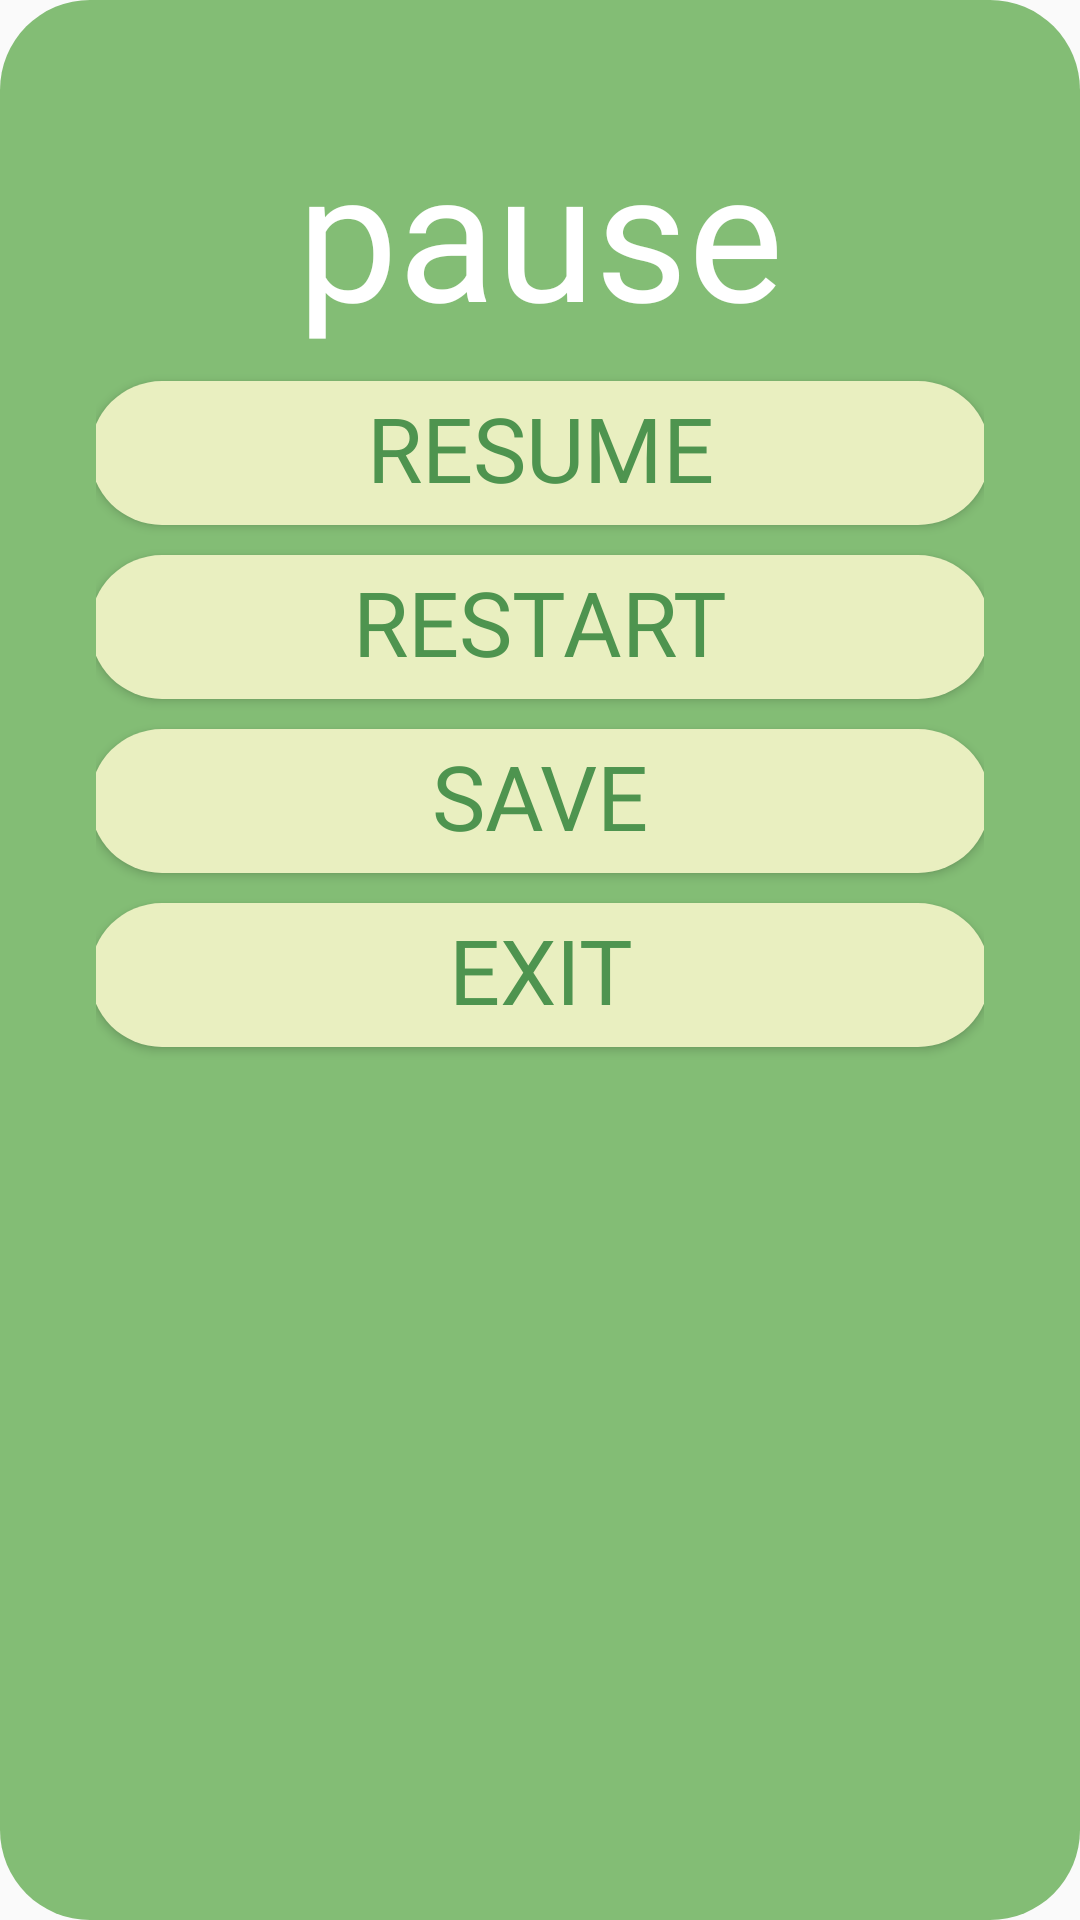

Produce the Android XML layout that renders to this screen, including the resource entries it uses.
<!-- AndroidManifest.xml: application theme Theme.Snake -->
<!-- res/layout/popup_pause.xml -->
<?xml version="1.0" encoding="utf-8"?>
<androidx.constraintlayout.widget.ConstraintLayout xmlns:android="http://schemas.android.com/apk/res/android"
    xmlns:app="http://schemas.android.com/apk/res-auto"
    xmlns:tools="http://schemas.android.com/tools"
    android:layout_width="wrap_content"
    android:layout_height="wrap_content"
    android:background="#00000000">

    <ImageView
        android:id="@+id/popupBackground"
        android:layout_width="0dp"
        android:layout_height="0dp"
        app:layout_constraintBottom_toBottomOf="parent"
        app:layout_constraintEnd_toEndOf="parent"
        app:layout_constraintHorizontal_bias="0.0"
        app:layout_constraintStart_toStartOf="parent"
        app:layout_constraintTop_toTopOf="parent"
        app:layout_constraintVertical_bias="1.0"
        app:srcCompat="@drawable/popup_background" />

    <LinearLayout
        android:layout_width="match_parent"
        android:layout_height="match_parent"
        android:layout_marginStart="32dp"
        android:layout_marginTop="32dp"
        android:layout_marginEnd="32dp"
        android:layout_marginBottom="32dp"
        android:orientation="vertical"
        app:layout_constraintBottom_toBottomOf="parent"
        app:layout_constraintEnd_toEndOf="parent"
        app:layout_constraintStart_toStartOf="parent"
        app:layout_constraintTop_toTopOf="parent">

        <TextView
            android:id="@+id/popupTitle"
            android:layout_width="wrap_content"
            android:layout_height="wrap_content"
            android:layout_gravity="center"
            android:layout_marginVertical="5sp"
            android:fontFamily="@font/gomarice_gogono_cocoa_mochi"
            android:text="pause"
            android:textAlignment="center"
            android:textColor="@color/white"
            android:textSize="60sp" />

        <Button
            android:id="@+id/popupResumeButton"
            android:layout_width="300sp"
            android:layout_height="wrap_content"
            android:layout_gravity="center"
            android:layout_marginVertical="5sp"
            android:background="@drawable/button_popup_background"
            android:fontFamily="@font/gomarice_gogono_cocoa_mochi"
            android:includeFontPadding="false"
            android:onClick="resume"
            android:text="@string/resume"
            android:textColor="@color/deep_green"
            android:textSize="30sp" />

        <Button
            android:id="@+id/popupRestartButton"
            android:layout_width="300sp"
            android:layout_height="wrap_content"
            android:layout_gravity="center"
            android:layout_marginVertical="5sp"
            android:background="@drawable/button_popup_background"
            android:fontFamily="@font/gomarice_gogono_cocoa_mochi"
            android:includeFontPadding="false"
            android:onClick="restart"
            android:text="@string/restart"
            android:textColor="@color/deep_green"
            android:textSize="30sp" />

        <Button
            android:id="@+id/popupSaveButton"
            android:layout_width="300sp"
            android:layout_height="wrap_content"
            android:layout_gravity="center"
            android:layout_marginVertical="5sp"
            android:background="@drawable/button_popup_background"
            android:fontFamily="@font/gomarice_gogono_cocoa_mochi"
            android:includeFontPadding="false"
            android:text="@string/save"
            android:textColor="@color/deep_green"
            android:textSize="30sp" />

        <Button
            android:id="@+id/popupExitButton"
            android:layout_width="300sp"
            android:layout_height="wrap_content"
            android:layout_gravity="center"
            android:layout_marginVertical="5sp"
            android:background="@drawable/button_popup_background"
            android:fontFamily="@font/gomarice_gogono_cocoa_mochi"
            android:includeFontPadding="false"
            android:text="@string/exit"
            android:textColor="@color/deep_green"
            android:textSize="30sp" />

    </LinearLayout>


</androidx.constraintlayout.widget.ConstraintLayout>
<!-- resources referenced by this layout -->
<resources>
  <color name="deep_green">#FF4E944F</color>
  <color name="white">#FFFFFFFF</color>
  <!-- drawable button_popup_background (drawable) -->
  <?xml version="1.0" encoding="utf-8"?>
  <shape xmlns:android="http://schemas.android.com/apk/res/android"
      android:padding="10dp"
      android:shape="rectangle" >
      <solid android:color="@color/button_background" />
      <corners
          android:radius="30sp"/>
  
  </shape>
  <!-- drawable popup_background (drawable) -->
  <?xml version="1.0" encoding="utf-8"?>
  <shape xmlns:android="http://schemas.android.com/apk/res/android"
      android:padding="10dp"
      android:shape="rectangle" >
      <solid android:color="@color/popup_background" />
      <corners
          android:radius="30sp"/>
  
  </shape>
  <string name="exit">EXIT</string>
  <string name="restart">RESTART</string>
  <string name="resume">RESUME</string>
  <string name="save">SAVE</string>
  <style name="Theme.Snake" parent="Theme.AppCompat.DayNight.DarkActionBar">
          
          <item name="colorPrimary">@color/black</item>
          <item name="colorPrimaryVariant">@color/black</item>
          <item name="colorOnPrimary">@color/black</item>
          
          <item name="colorSecondary">@color/black</item>
          <item name="colorSecondaryVariant">@color/black</item>
          <item name="colorOnSecondary">@color/black</item>
          
          <item name="android:statusBarColor" tools:targetApi="l">?attr/colorPrimaryVariant</item>
          
          <item name="windowActionBar">false</item>
          <item name="windowNoTitle">true</item>
      </style>
  <color name="button_background">#FFE9EFC0</color>
  <color name="popup_background">#FF83BD75</color>
  <color name="black">#FF000000</color>
</resources>
